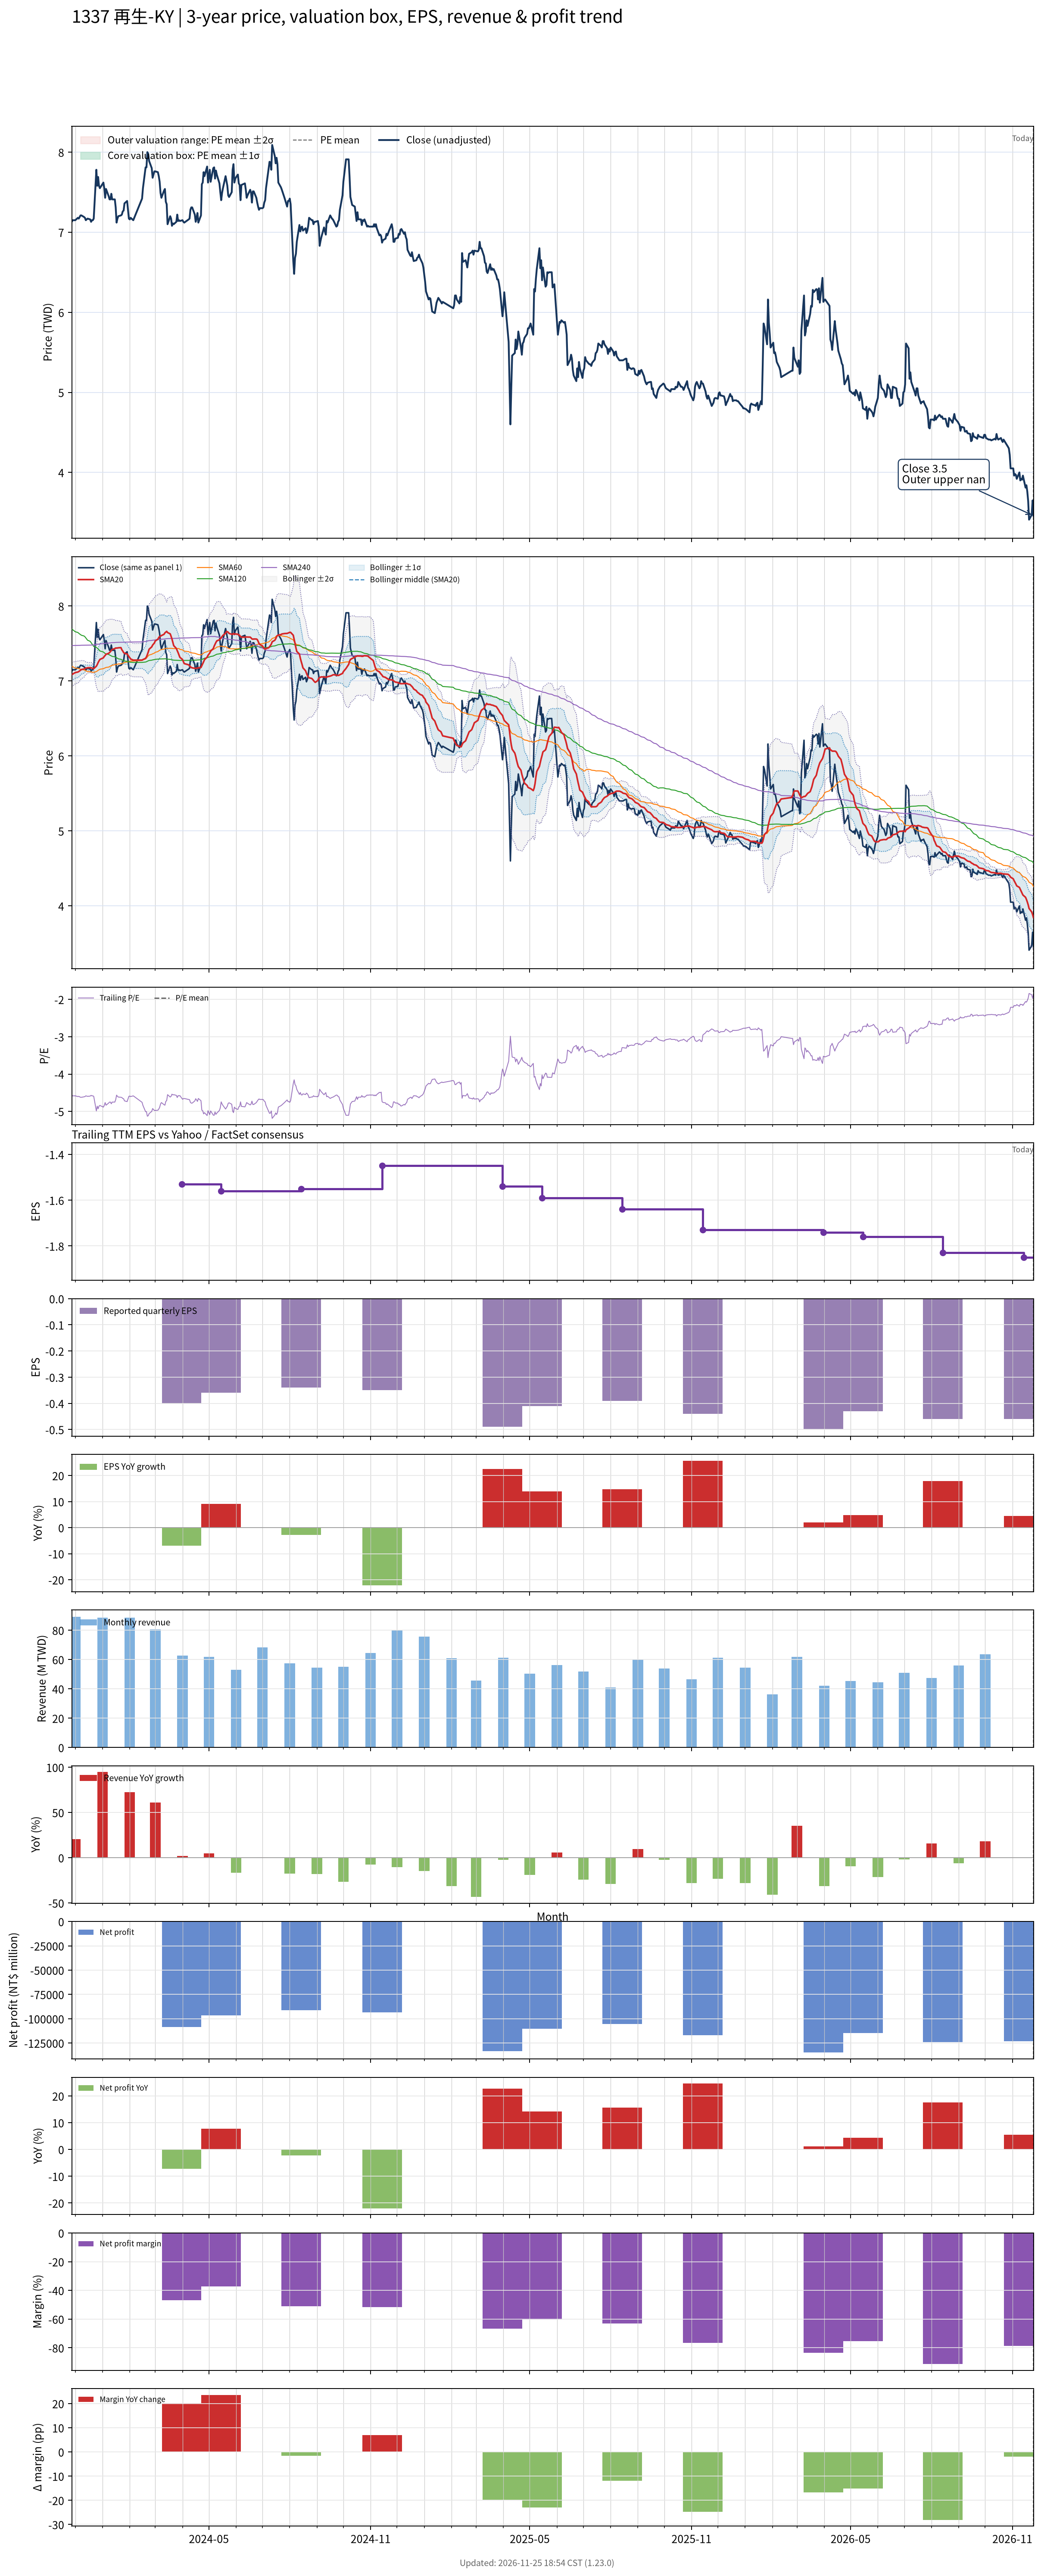

Values plotted in this chart, from the file beside it:
# chart-version: skill-stock-dynamic-val…
date, close, available_date, period_end, eps, ttm_eps, pe, pe_mean, pe_std, price_m2, price_m1, price_mean, price_p1, price_p2, forward_eps, forward_pe, forward_pe_mean, forward_pe_std, forward_price_m2, forward_price_m1, forward_price_mean, forward_price_p1, forward_price_p2, sma20
2023-11-27, 7.13, 2023-11-14, 2023-09-30, -0.45, -1.56, -4.571, , , , , , , , , , , , , , , , , 7.084
2023-11-28, 7.15, 2023-11-14, 2023-09-30, -0.45, -1.56, -4.583, , , , , , , , , , , , , , , , , 7.092
2023-11-29, 7.15, 2023-11-14, 2023-09-30, -0.45, -1.56, -4.583, , , , , , , , , , , , , , , , , 7.099
2023-11-30, 7.15, 2023-11-14, 2023-09-30, -0.45, -1.56, -4.583, , , , , , , , , , , , , , , , , 7.106
2023-12-01, 7.15, 2023-11-14, 2023-09-30, -0.45, -1.56, -4.583, , , , , , , , , , , , , , , , , 7.112
2023-12-04, 7.18, 2023-11-14, 2023-09-30, -0.45, -1.56, -4.603, , , , , , , , , , , , , , , , , 7.12
2023-12-05, 7.17, 2023-11-14, 2023-09-30, -0.45, -1.56, -4.596, , , , , , , , , , , , , , , , , 7.127
2023-12-06, 7.19, 2023-11-14, 2023-09-30, -0.45, -1.56, -4.609, , , , , , , , , , , , , , , , , 7.136
2023-12-07, 7.21, 2023-11-14, 2023-09-30, -0.45, -1.56, -4.622, , , , , , , , , , , , , , , , , 7.145
2023-12-08, 7.21, 2023-11-14, 2023-09-30, -0.45, -1.56, -4.622, , , , , , , , , , , , , , , , , 7.153
2023-12-11, 7.19, 2023-11-14, 2023-09-30, -0.45, -1.56, -4.609, , , , , , , , , , , , , , , , , 7.16
2023-12-12, 7.18, 2023-11-14, 2023-09-30, -0.45, -1.56, -4.603, , , , , , , , , , , , , , , , , 7.168
2023-12-13, 7.15, 2023-11-14, 2023-09-30, -0.45, -1.56, -4.583, , , , , , , , , , , , , , , , , 7.171
2023-12-14, 7.16, 2023-11-14, 2023-09-30, -0.45, -1.56, -4.59, , , , , , , , , , , , , , , , , 7.173
2023-12-15, 7.17, 2023-11-14, 2023-09-30, -0.45, -1.56, -4.596, , , , , , , , , , , , , , , , , 7.178
2023-12-18, 7.16, 2023-11-14, 2023-09-30, -0.45, -1.56, -4.59, , , , , , , , , , , , , , , , , 7.178
2023-12-19, 7.13, 2023-11-14, 2023-09-30, -0.45, -1.56, -4.571, , , , , , , , , , , , , , , , , 7.176
2023-12-20, 7.15, 2023-11-14, 2023-09-30, -0.45, -1.56, -4.583, , , , , , , , , , , , , , , , , 7.173
2023-12-21, 7.15, 2023-11-14, 2023-09-30, -0.45, -1.56, -4.583, , , , , , , , , , , , , , , , , 7.167
2023-12-22, 7.17, 2023-11-14, 2023-09-30, -0.45, -1.56, -4.596, , , , , , , , , , , , , , , , , 7.165
2023-12-25, 7.78, 2023-11-14, 2023-09-30, -0.45, -1.56, -4.987, , , , , , , , , , , , , , , , , 7.197
2023-12-26, 7.58, 2023-11-14, 2023-09-30, -0.45, -1.56, -4.859, , , , , , , , , , , , , , , , , 7.219
2023-12-27, 7.69, 2023-11-14, 2023-09-30, -0.45, -1.56, -4.929, , , , , , , , , , , , , , , , , 7.246
2023-12-28, 7.58, 2023-11-14, 2023-09-30, -0.45, -1.56, -4.859, , , , , , , , , , , , , , , , , 7.268
2023-12-29, 7.55, 2023-11-14, 2023-09-30, -0.45, -1.56, -4.84, , , , , , , , , , , , , , , , , 7.287
2024-01-02, 7.62, 2023-11-14, 2023-09-30, -0.45, -1.56, -4.885, , , , , , , , , , , , , , , , , 7.309
2024-01-03, 7.55, 2023-11-14, 2023-09-30, -0.45, -1.56, -4.84, , , , , , , , , , , , , , , , , 7.329
2024-01-04, 7.43, 2023-11-14, 2023-09-30, -0.45, -1.56, -4.763, , , , , , , , , , , , , , , , , 7.34
2024-01-05, 7.54, 2023-11-14, 2023-09-30, -0.45, -1.56, -4.833, , , , , , , , , , , , , , , , , 7.357
2024-01-08, 7.45, 2023-11-14, 2023-09-30, -0.45, -1.56, -4.776, , , , , , , , , , , , , , , , , 7.369
2024-01-09, 7.41, 2023-11-14, 2023-09-30, -0.45, -1.56, -4.75, , , , , , , , , , , , , , , , , 7.38
2024-01-10, 7.41, 2023-11-14, 2023-09-30, -0.45, -1.56, -4.75, , , , , , , , , , , , , , , , , 7.391
2024-01-11, 7.48, 2023-11-14, 2023-09-30, -0.45, -1.56, -4.795, , , , , , , , , , , , , , , , , 7.408
2024-01-12, 7.41, 2023-11-14, 2023-09-30, -0.45, -1.56, -4.75, , , , , , , , , , , , , , , , , 7.42
2024-01-15, 7.41, 2023-11-14, 2023-09-30, -0.45, -1.56, -4.75, , , , , , , , , , , , , , , , , 7.433
2024-01-16, 7.31, 2023-11-14, 2023-09-30, -0.45, -1.56, -4.686, , , , , , , , , , , , , , , , , 7.44
2024-01-17, 7.12, 2023-11-14, 2023-09-30, -0.45, -1.56, -4.564, , , , , , , , , , , , , , , , , 7.439
2024-01-18, 7.17, 2023-11-14, 2023-09-30, -0.45, -1.56, -4.596, , , , , , , , , , , , , , , , , 7.441
2024-01-19, 7.2, 2023-11-14, 2023-09-30, -0.45, -1.56, -4.615, , , , , , , , , , , , , , , , , 7.443
2024-01-22, 7.21, 2023-11-14, 2023-09-30, -0.45, -1.56, -4.622, , , , , , , , , , , , , , , , , 7.445
2024-01-23, 7.22, 2023-11-14, 2023-09-30, -0.45, -1.56, -4.628, , , , , , , , , , , , , , , , , 7.417
2024-01-24, 7.26, 2023-11-14, 2023-09-30, -0.45, -1.56, -4.654, , , , , , , , , , , , , , , , , 7.401
2024-01-25, 7.27, 2023-11-14, 2023-09-30, -0.45, -1.56, -4.66, , , , , , , , , , , , , , , , , 7.38
2024-01-26, 7.36, 2023-11-14, 2023-09-30, -0.45, -1.56, -4.718, , , , , , , , , , , , , , , , , 7.369
2024-01-29, 7.39, 2023-11-14, 2023-09-30, -0.45, -1.56, -4.737, , , , , , , , , , , , , , , , , 7.361
2024-01-30, 7.28, 2023-11-14, 2023-09-30, -0.45, -1.56, -4.667, , , , , , , , , , , , , , , , , 7.344
2024-01-31, 7.17, 2023-11-14, 2023-09-30, -0.45, -1.56, -4.596, , , , , , , , , , , , , , , , , 7.325
2024-02-01, 7.16, 2023-11-14, 2023-09-30, -0.45, -1.56, -4.59, , , , , , , , , , , , , , , , , 7.311
2024-02-02, 7.18, 2023-11-14, 2023-09-30, -0.45, -1.56, -4.603, , , , , , , , , , , , , , , , , 7.293
2024-02-05, 7.15, 2023-11-14, 2023-09-30, -0.45, -1.56, -4.583, , , , , , , , , , , , , , , , , 7.279
2024-02-15, 7.42, 2023-11-14, 2023-09-30, -0.45, -1.56, -4.756, , , , , , , , , , , , , , , , , 7.279
2024-02-16, 7.55, 2023-11-14, 2023-09-30, -0.45, -1.56, -4.84, , , , , , , , , , , , , , , , , 7.286
2024-02-19, 7.81, 2023-11-14, 2023-09-30, -0.45, -1.56, -5.006, , , , , , , , , , , , , , , , , 7.303
2024-02-20, 7.81, 2023-11-14, 2023-09-30, -0.45, -1.56, -5.006, , , , , , , , , , , , , , , , , 7.322
2024-02-21, 8, 2023-11-14, 2023-09-30, -0.45, -1.56, -5.128, , , , , , , , , , , , , , , , , 7.352
2024-02-22, 7.98, 2023-11-14, 2023-09-30, -0.45, -1.56, -5.115, , , , , , , , , , , , , , , , , 7.386
2024-02-23, 7.89, 2023-11-14, 2023-09-30, -0.45, -1.56, -5.058, , , , , , , , , , , , , , , , , 7.424
2024-02-26, 7.8, 2023-11-14, 2023-09-30, -0.45, -1.56, -5, , , , , , , , , , , , , , , , , 7.455
2024-02-27, 7.68, 2023-11-14, 2023-09-30, -0.45, -1.56, -4.923, , , , , , , , , , , , , , , , , 7.479
... 667 more rows
